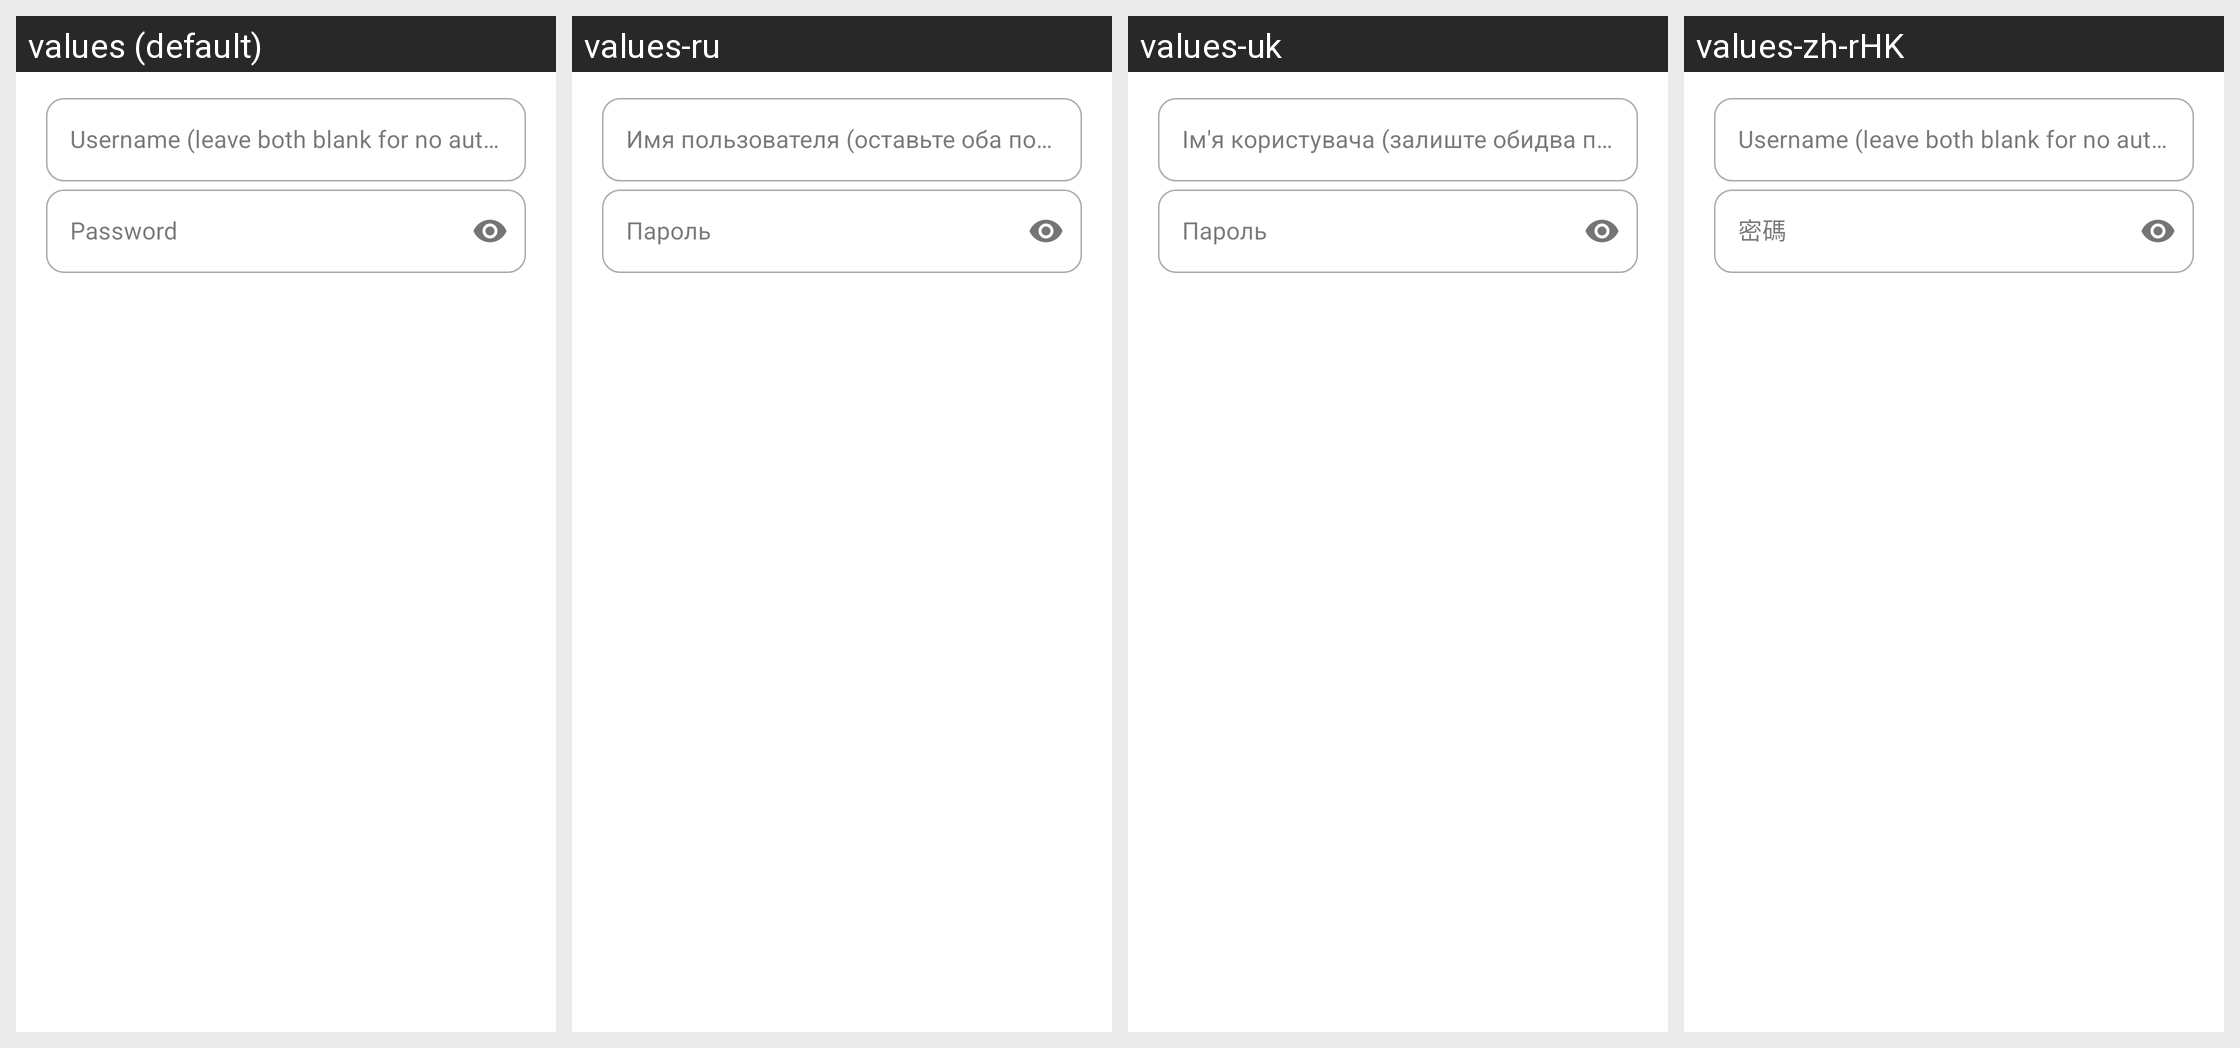

For this localized Android screen grid, give each drawn string resource with its value in every locale shown.
Android screen res/layout/layout_mixed_auth_dialog.xml rendered under 4 locales, left to right: values (default), values-ru, values-uk, values-zh-rHK. Device: Nexus 5 (rendered at 1080×1920; each locale shown at half size, 540×960, under a caption strip naming it); theme Theme.Start.
Other locales in the repository, not shown: values-fa, values-zh-rCN, values-zh-rTW.
Strings drawn on this screen, with the default value and each locale's value (text and hints the layout hard-codes, and strings that could not be matched under every locale, appear in the picture but are not listed):

mixed_auth_username_hint
  values: Username (leave both blank for no auth)
  values-ru: Имя пользователя (оставьте оба поля пустыми — без аутентификации)
  values-uk: Ім'я користувача (залиште обидва поля порожніми — без автентифікації)
  values-zh-rHK: Username (leave both blank for no auth)  [not translated; the default value is used]

password
  values: Password
  values-ru: Пароль
  values-uk: Пароль
  values-zh-rHK: 密碼
